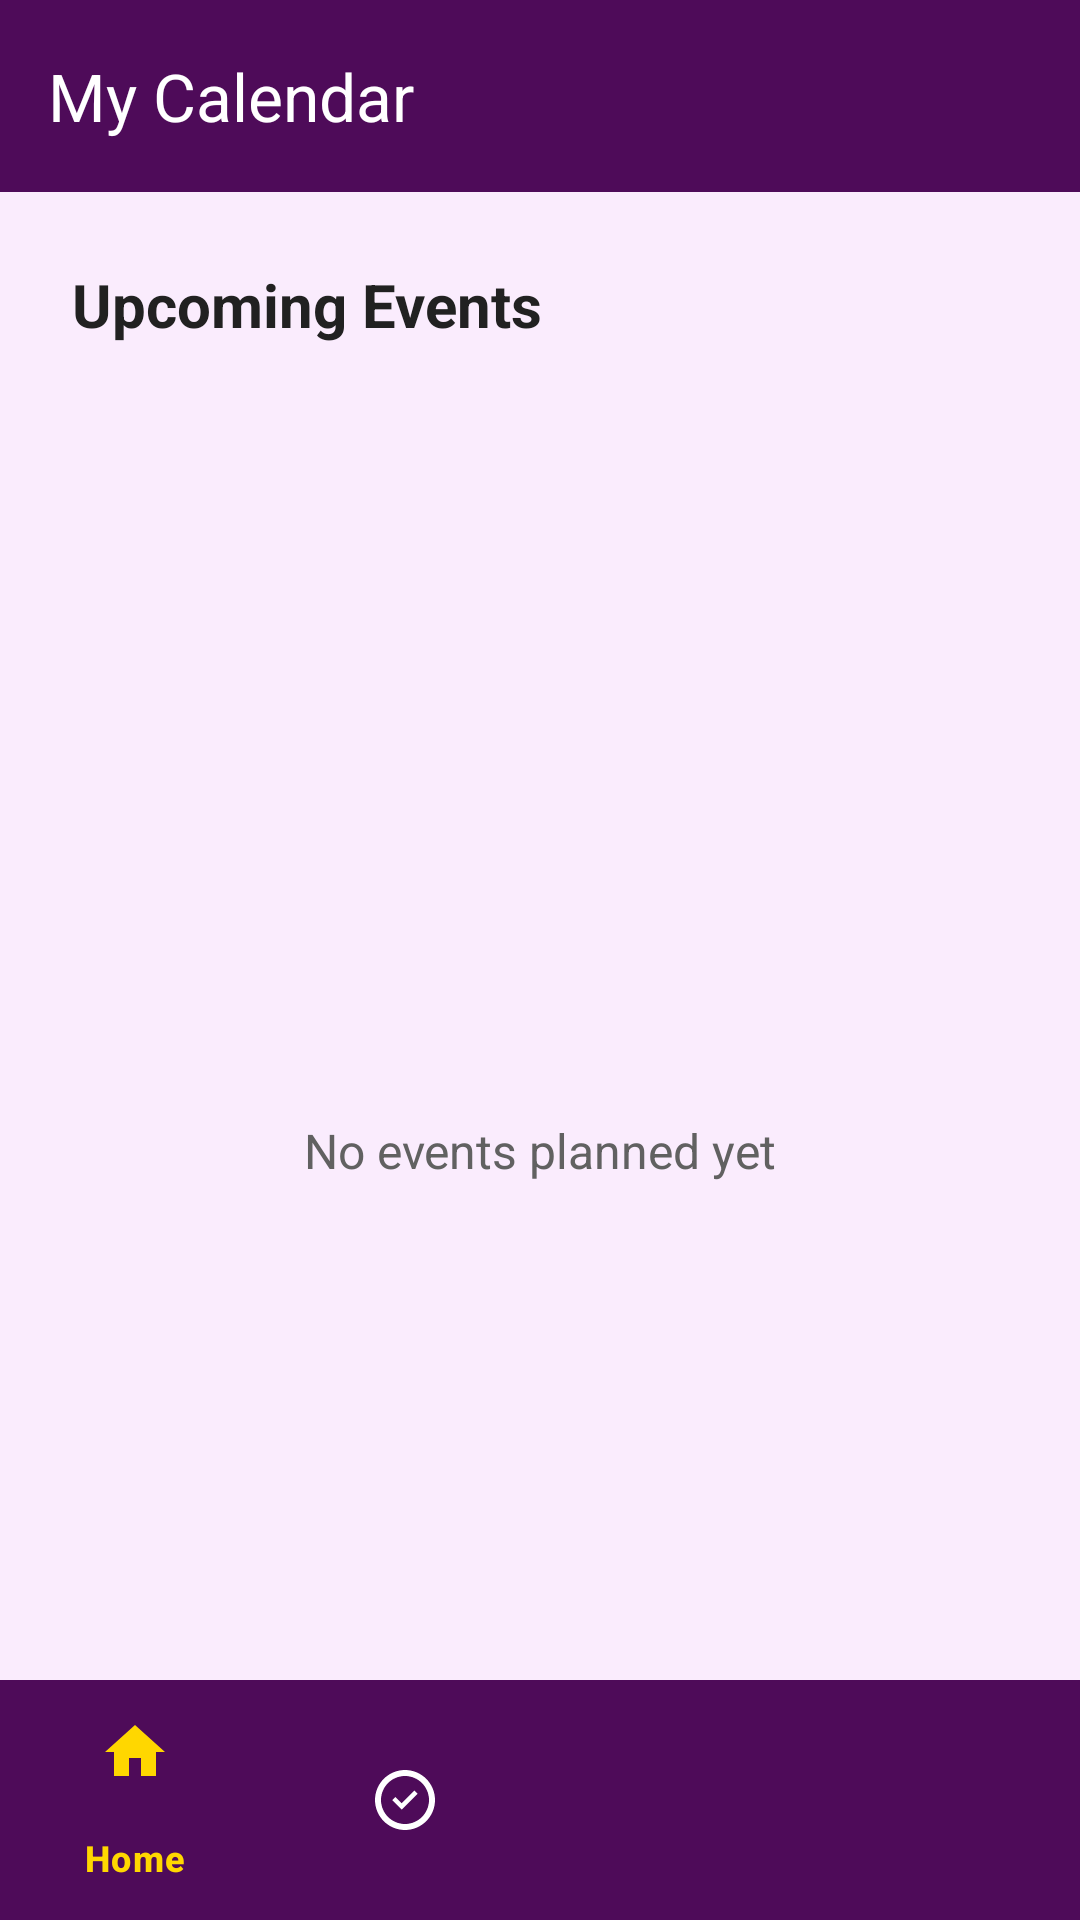

Reconstruct the res/layout file that produces this screen, plus the resources it refers to.
<!-- AndroidManifest.xml: application theme Theme.Joyous -->
<!-- res/layout/activity_plan.xml -->
<?xml version="1.0" encoding="utf-8"?>
<androidx.constraintlayout.widget.ConstraintLayout xmlns:android="http://schemas.android.com/apk/res/android"
    xmlns:app="http://schemas.android.com/apk/res-auto"
    xmlns:tools="http://schemas.android.com/tools"
    android:layout_width="match_parent"
    android:layout_height="match_parent"
    android:background="@color/background"
    tools:context=".PlanActivity">

    
    <com.google.android.material.appbar.MaterialToolbar
        android:id="@+id/toolbar"
        android:layout_width="match_parent"
        android:layout_height="?attr/actionBarSize"
        android:background="@color/primary"
        app:layout_constraintEnd_toEndOf="parent"
        app:layout_constraintStart_toStartOf="parent"
        app:layout_constraintTop_toTopOf="parent"
        app:title="@string/plan_title"
        app:titleTextColor="@color/text_on_primary" />

    
    <LinearLayout
        android:layout_width="match_parent"
        android:layout_height="0dp"
        android:orientation="vertical"
        android:padding="24dp"
        app:layout_constraintBottom_toTopOf="@+id/bottomNavigationView"
        app:layout_constraintEnd_toEndOf="parent"
        app:layout_constraintStart_toStartOf="parent"
        app:layout_constraintTop_toBottomOf="@+id/toolbar">

        <TextView
            android:id="@+id/txt_upcoming"
            android:layout_width="match_parent"
            android:layout_height="wrap_content"
            android:text="@string/upcoming_events"
            android:textColor="@color/text_primary"
            android:textSize="20sp"
            android:textStyle="bold" />

        
        <LinearLayout
            android:layout_width="match_parent"
            android:layout_height="match_parent"
            android:gravity="center"
            android:orientation="vertical"
            tools:ignore="UseCompoundDrawables">

            <ImageView
                android:layout_width="100dp"
                android:layout_height="100dp"
                android:importantForAccessibility="no"
                android:src="@drawable/ic_plan"
                app:tint="@color/secondary_dark"
                tools:ignore="ImageContrastCheck" />

            <TextView
                android:layout_width="match_parent"
                android:layout_height="wrap_content"
                android:layout_marginTop="16dp"
                android:gravity="center"
                android:text="@string/no_events"
                android:textColor="@color/text_secondary"
                android:textSize="16sp" />

        </LinearLayout>

    </LinearLayout>

    
    <com.google.android.material.bottomnavigation.BottomNavigationView
        android:id="@+id/bottomNavigationView"
        android:layout_width="match_parent"
        android:layout_height="wrap_content"
        android:background="@color/primary"
        app:itemIconTint="@drawable/bottom_nav_colors"
        app:itemTextColor="@drawable/bottom_nav_colors"
        app:layout_constraintBottom_toBottomOf="parent"
        app:layout_constraintEnd_toEndOf="parent"
        app:layout_constraintStart_toStartOf="parent"
        app:menu="@menu/bottom_nav_menu"
        tools:ignore="VisualLintBottomNav" />

</androidx.constraintlayout.widget.ConstraintLayout>
<!-- resources referenced by this layout -->
<resources>
  <color name="background">#FAECFD</color>
  <color name="primary">#4E0B59</color>
  <color name="secondary_dark">#5CAD08</color>
  <color name="text_on_primary">#FFFFFF</color>
  <color name="text_primary">#212121</color>
  <color name="text_secondary">#616161</color>
  <!-- drawable bottom_nav_colors (drawable) -->
  <?xml version="1.0" encoding="utf-8"?>
  <selector xmlns:android="http://schemas.android.com/apk/res/android">
      <item android:color="@color/accent" android:state_checked="true" />
      <item android:color="@color/text_on_primary" android:state_checked="false" />
  </selector>
  <string name="no_events">No events planned yet</string>
  <string name="plan_title">My Calendar</string>
  <string name="upcoming_events">Upcoming Events</string>
  <style name="Theme.Joyous" parent="Base.Theme.Joyous" />
  <color name="accent">#FFD700</color>
  <style name="Base.Theme.Joyous" parent="Theme.Material3.DayNight.NoActionBar">
          
          <item name="colorPrimary">@color/primary</item>
          <item name="colorPrimaryVariant">@color/primary_dark</item>
          <item name="colorSecondary">@color/secondary</item>
          <item name="colorSecondaryVariant">@color/secondary_dark</item>
          <item name="colorOnPrimary">@color/text_on_primary</item>
          <item name="colorOnSecondary">@color/text_on_secondary</item>
          <item name="android:statusBarColor">?attr/colorPrimaryVariant</item>
          <item name="android:navigationBarColor">@color/primary</item>
          
      </style>
  <color name="primary_dark">#54255D</color>
  <color name="secondary">#C1FF73</color>
  <color name="text_on_secondary">#FFFFFF</color>
</resources>
